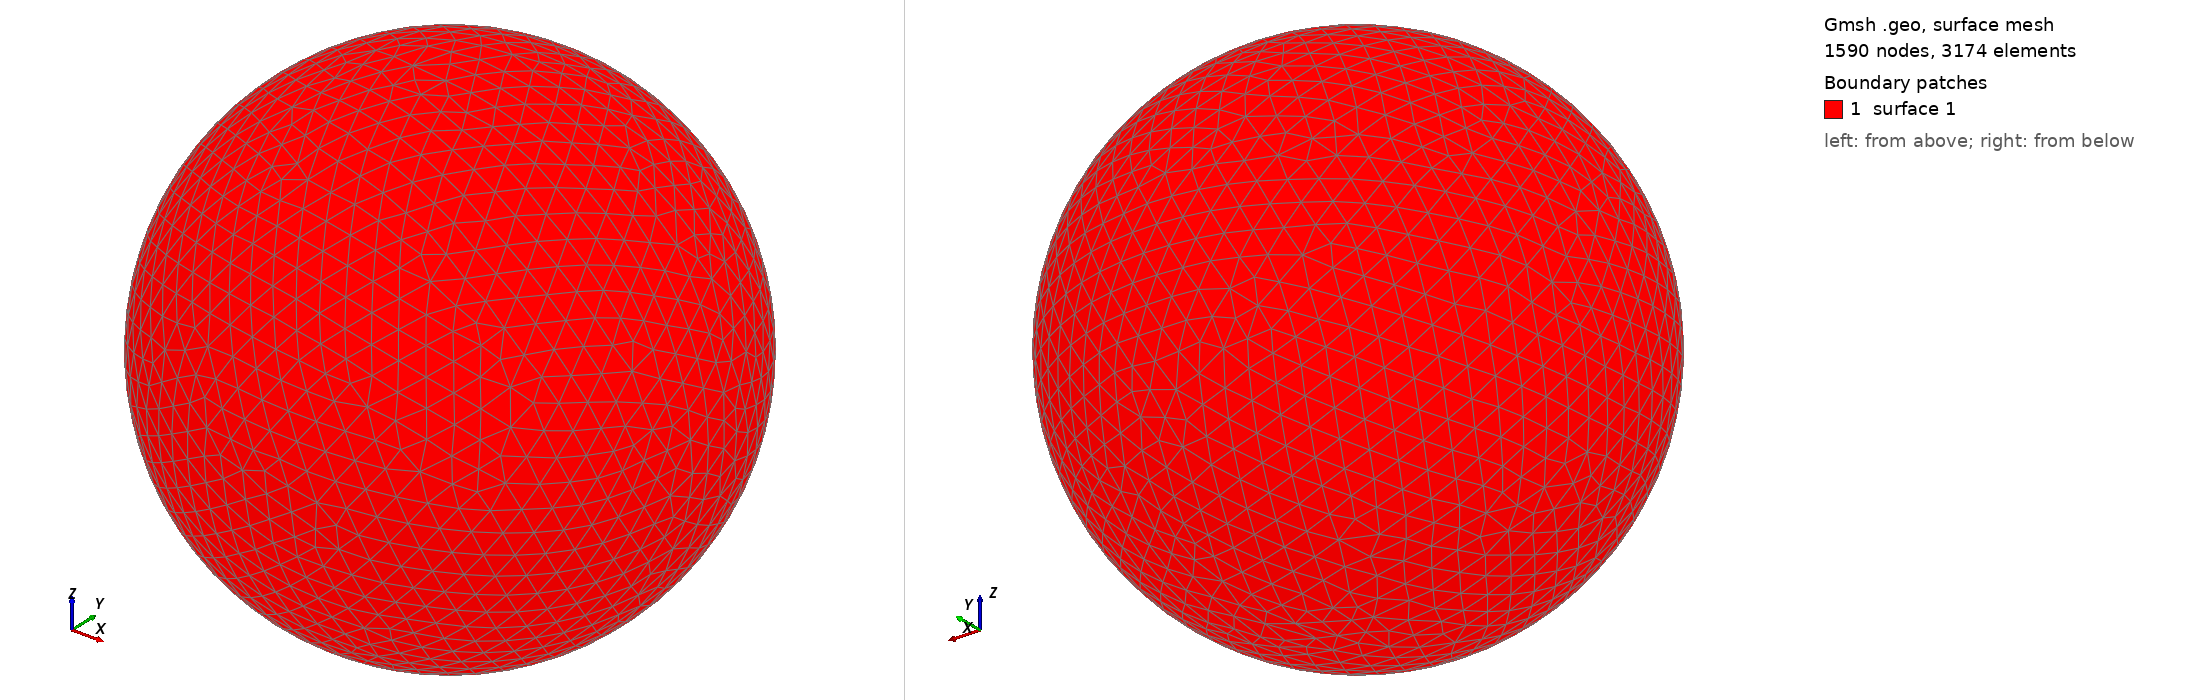

Gmsh geometry script, surface-meshed: 1590 nodes, 3174 surface elements. Boundary patches (legend numbers): 1 surface 1. Left view from above one corner, right view from below the opposite corner. The script declares no physical surfaces, so the legend lists its geometric surfaces. The drawing asked Gmsh for element sizes between 1% and 20% of the model's largest extent; the script's own settings can give other sizes.

=== shot2061.geo (drawn) ===
SetFactory("OpenCASCADE");
Point(1) = {0,0,0,0};
Sphere(1) = {0,0,0,0.15400000};
MeshSize{ PointsOf{ Surface{:}; } } = 0.015400000;
Mesh.ElementOrder=1;
Mesh.Format=39;
